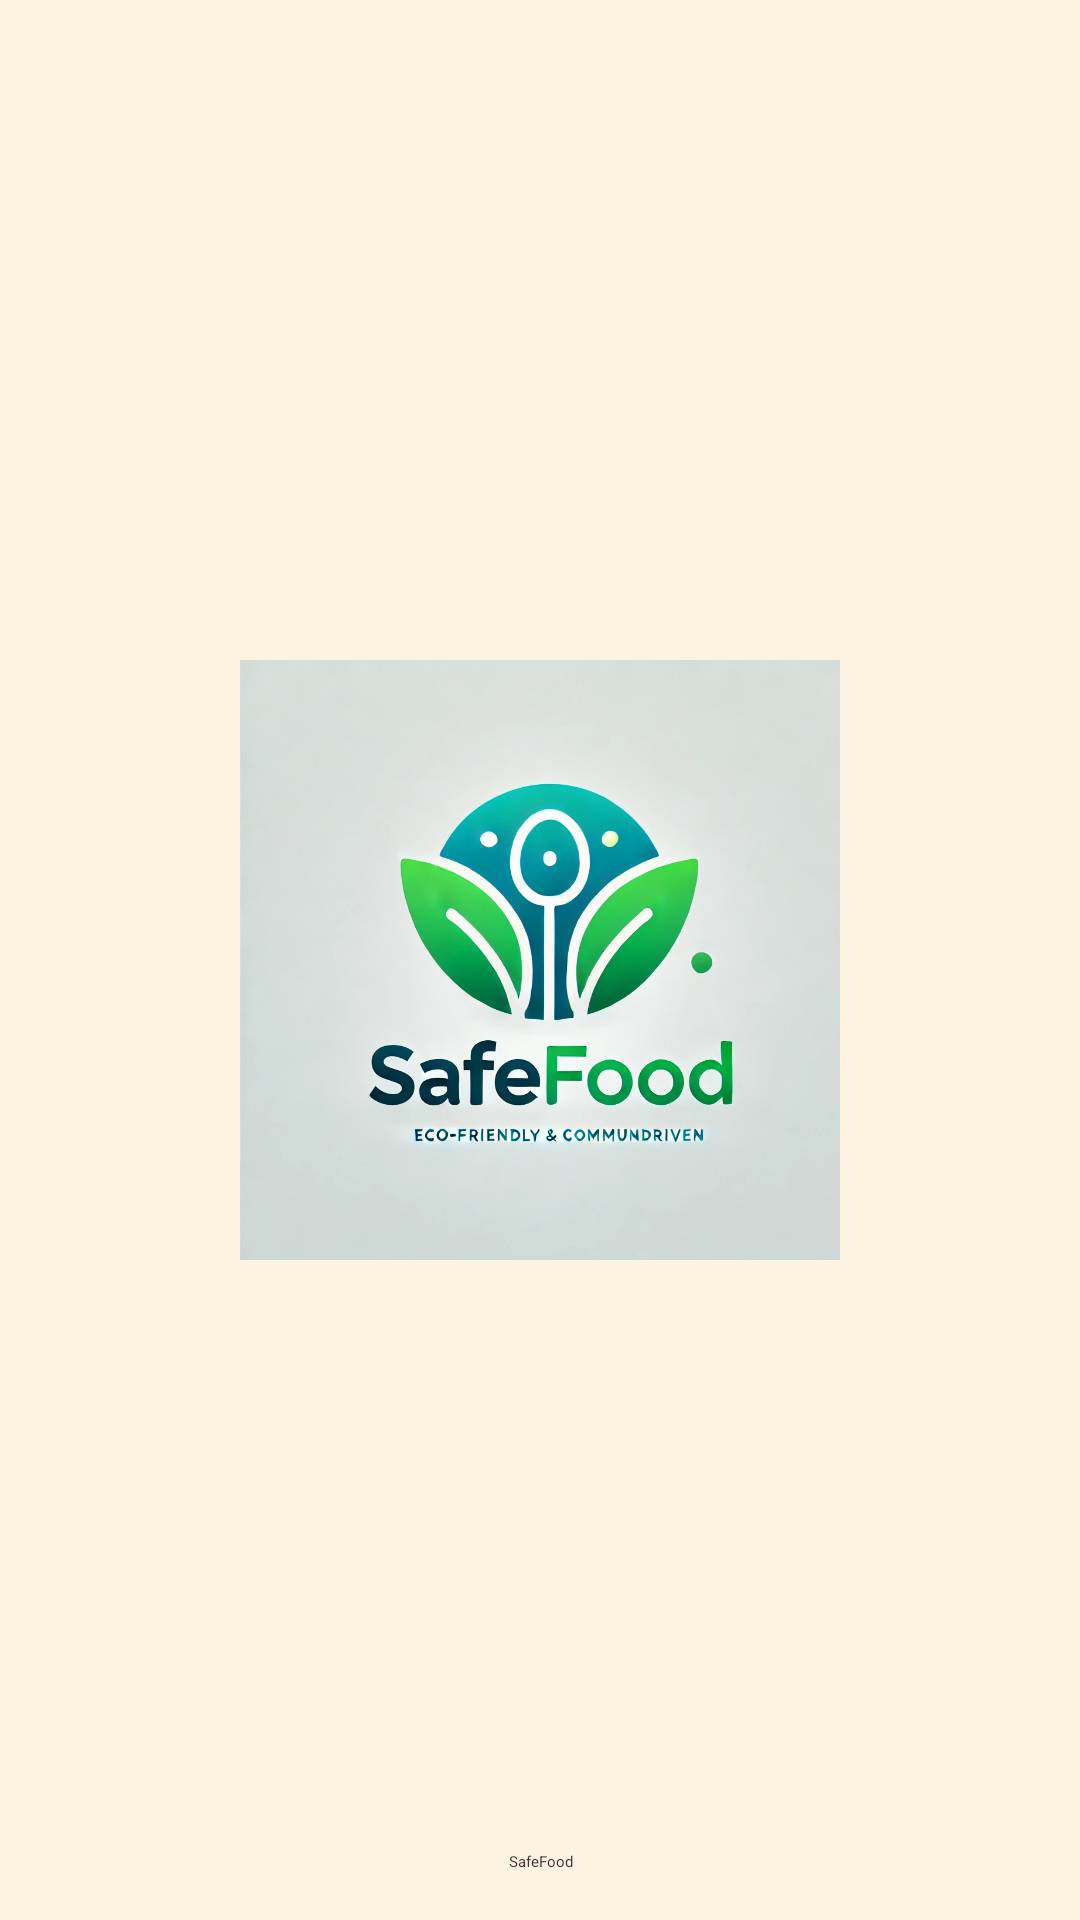

Android layout source for this screen:
<!-- AndroidManifest.xml: activity theme SplashTheme -->
<!-- res/layout/activity_splash.xml -->
<?xml version="1.0" encoding="utf-8"?>
<androidx.constraintlayout.widget.ConstraintLayout xmlns:android="http://schemas.android.com/apk/res/android"
    xmlns:app="http://schemas.android.com/apk/res-auto"
    android:layout_width="match_parent"
    android:layout_height="match_parent"
    android:background="@color/cream_white"
    android:orientation="vertical"
    android:gravity="center">

    <ImageView
        android:id="@+id/splash_logo"
        android:layout_width="200dp"
        android:layout_height="200dp"
        android:layout_alignParentEnd="true"
        android:src="@mipmap/safefood"
        app:layout_constraintBottom_toBottomOf="parent"
        app:layout_constraintEnd_toEndOf="parent"
        app:layout_constraintStart_toStartOf="parent"
        app:layout_constraintTop_toTopOf="parent" />

    <TextView
        android:layout_width="match_parent"
        android:layout_height="wrap_content"
        android:text="@string/author"
        android:textColor="@color/dark_brown"
        android:gravity="center"
        android:layout_marginBottom="16dp"
        app:layout_constraintBottom_toBottomOf="parent" />



</androidx.constraintlayout.widget.ConstraintLayout>
<!-- resources referenced by this layout -->
<resources>
  <color name="cream_white">#FDF3E1</color>
  <color name="dark_brown">#4B2E39</color>
  <!-- mipmap safefood: webp bitmap (mipmap-hdpi, 114482 bytes) -->
  <string name="author">SafeFood</string>
</resources>
